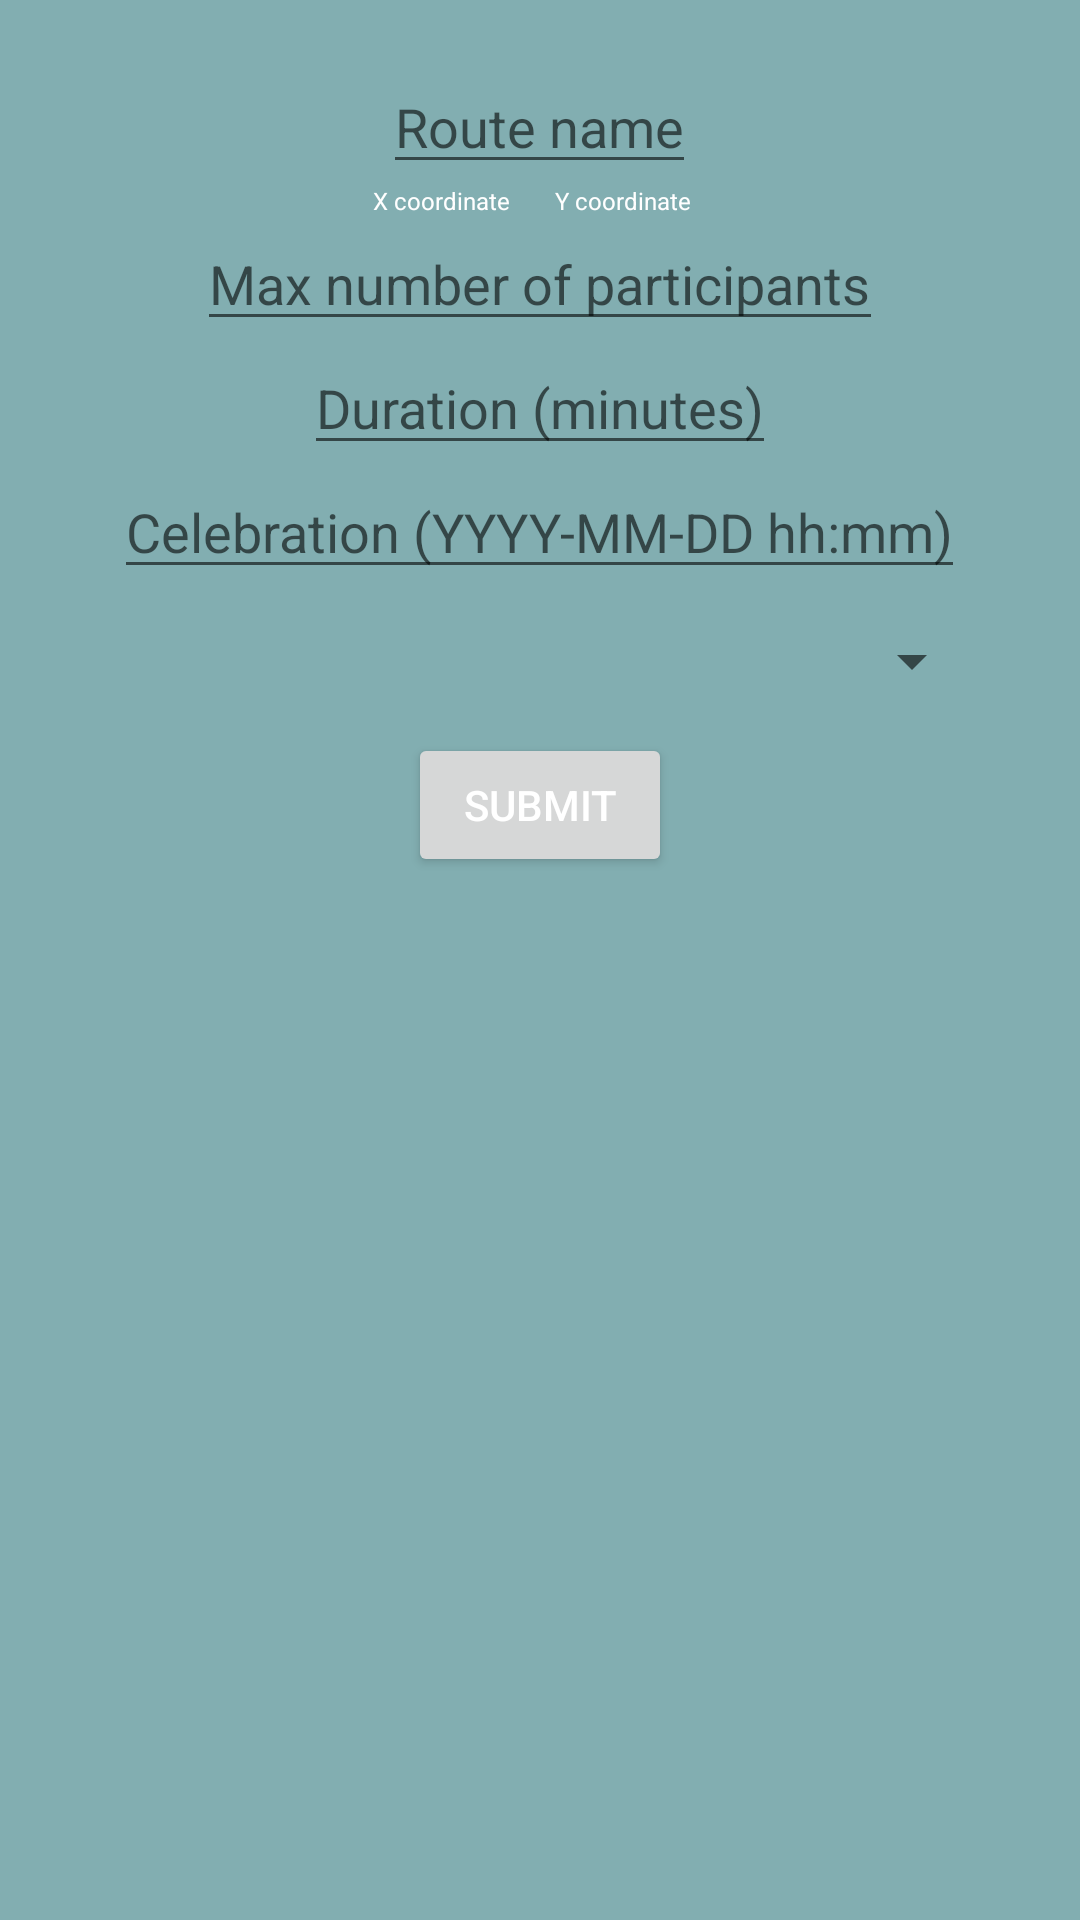

Layout XML and referenced resources for this Android screen:
<!-- AndroidManifest.xml: application theme Theme.Sleipnir -->
<!-- res/layout/activity_fill_route_info.xml -->
<?xml version="1.0" encoding="utf-8"?>
<androidx.constraintlayout.widget.ConstraintLayout xmlns:android="http://schemas.android.com/apk/res/android"
    xmlns:app="http://schemas.android.com/apk/res-auto"
    xmlns:tools="http://schemas.android.com/tools"
    android:layout_width="match_parent"
    android:layout_height="match_parent"
    android:padding="20sp"
    android:background="@color/secondary"
    tools:context=".FillRouteInfoActivity">

    <ScrollView
        android:layout_width="match_parent"
        android:layout_height="match_parent" >

        <androidx.appcompat.widget.LinearLayoutCompat
            android:layout_width="match_parent"
            android:layout_height="wrap_content"
            android:gravity="center"
            android:orientation="vertical"
            app:layout_constraintBottom_toBottomOf="parent"
            app:layout_constraintEnd_toEndOf="parent"
            app:layout_constraintStart_toStartOf="parent"
            app:layout_constraintTop_toTopOf="parent">

            <EditText
                android:id="@+id/route_name"
                android:layout_width="wrap_content"
                android:layout_height="wrap_content"
                android:hint="@string/route_name"
                android:textColor="@color/textColor" />

            <androidx.appcompat.widget.LinearLayoutCompat
                android:layout_width="wrap_content"
                android:layout_height="wrap_content"
                android:orientation="horizontal">

                <TextView
                    android:layout_width="wrap_content"
                    android:layout_height="wrap_content"
                    android:text="@string/x_coord"
                    android:textColor="@color/textColor"
                    android:textSize="8sp" />

                <TextView
                    android:id="@+id/x_cord"
                    android:layout_width="wrap_content"
                    android:layout_height="wrap_content"
                    android:layout_marginStart="5sp"
                    android:layout_marginEnd="10sp"
                    android:textColor="@color/textColor"
                    android:textSize="8sp" />

                <TextView
                    android:layout_width="wrap_content"
                    android:layout_height="wrap_content"
                    android:text="@string/y_coord"
                    android:textColor="@color/textColor"
                    android:textSize="8sp" />

                <TextView
                    android:id="@+id/y_cord"
                    android:layout_width="wrap_content"
                    android:layout_height="wrap_content"
                    android:layout_marginStart="5sp"
                    android:textColor="@color/textColor"
                    android:textSize="8sp" />

            </androidx.appcompat.widget.LinearLayoutCompat>


            <androidx.appcompat.widget.LinearLayoutCompat
                android:layout_width="wrap_content"
                android:layout_height="wrap_content"
                android:gravity="center"
                android:orientation="horizontal">


                <EditText
                    android:id="@+id/max_participants"
                    android:layout_width="wrap_content"
                    android:layout_height="wrap_content"
                    android:textColor="@color/textColor"
                    android:hint="@string/max_participants_label"
                    android:inputType="number" />

            </androidx.appcompat.widget.LinearLayoutCompat>

            <androidx.appcompat.widget.LinearLayoutCompat
                android:layout_width="wrap_content"
                android:layout_height="wrap_content"
                android:gravity="center"
                android:orientation="horizontal">


                <EditText
                    android:id="@+id/duration"
                    android:layout_width="wrap_content"
                    android:layout_height="wrap_content"
                    android:inputType="time"
                    android:textColor="@color/textColor"
                    android:hint="@string/duration_label"/>

            </androidx.appcompat.widget.LinearLayoutCompat>


            <androidx.appcompat.widget.LinearLayoutCompat
                android:layout_width="wrap_content"
                android:layout_height="wrap_content"
                android:gravity="start"
                android:orientation="vertical">


                <androidx.appcompat.widget.LinearLayoutCompat
                    android:layout_width="wrap_content"
                    android:layout_height="wrap_content"
                    android:gravity="center"
                    android:orientation="horizontal">


                    <EditText
                        android:id="@+id/date_picker"
                        android:layout_width="wrap_content"
                        android:layout_height="wrap_content"
                        android:hint="@string/date_picker_label"
                        android:inputType="datetime"
                        android:textColor="@color/textColor" />
                </androidx.appcompat.widget.LinearLayoutCompat>




            </androidx.appcompat.widget.LinearLayoutCompat>

            <androidx.appcompat.widget.LinearLayoutCompat
                android:layout_width="wrap_content"
                android:layout_height="wrap_content"
                android:gravity="start"
                android:orientation="vertical">


                <androidx.appcompat.widget.LinearLayoutCompat
                    android:layout_width="wrap_content"
                    android:layout_height="wrap_content"
                    android:gravity="center"
                    android:orientation="horizontal">


                    <Spinner
                        android:id="@+id/horse_picker"
                        android:layout_width="wrap_content"
                        android:layout_height="wrap_content"
                        android:layout_margin="12dp"
                        android:minWidth="300dp"
                        android:textColor="@color/textColor" />
                </androidx.appcompat.widget.LinearLayoutCompat>




            </androidx.appcompat.widget.LinearLayoutCompat>

            <Button
                android:id="@+id/submit_route_btn"
                android:layout_width="wrap_content"
                android:layout_height="wrap_content"
                android:text="@string/submit_button"
                android:textColor="@color/textColor" />

        </androidx.appcompat.widget.LinearLayoutCompat>
    </ScrollView>

</androidx.constraintlayout.widget.ConstraintLayout>
<!-- resources referenced by this layout -->
<resources>
  <color name="secondary">#82aeb1</color>
  <color name="textColor">#FFFFFFFF</color>
  <string name="date_picker_label">Celebration  (YYYY-MM-DD hh:mm)</string>
  <string name="duration_label">Duration (minutes)</string>
  <string name="max_participants_label">Max number of participants</string>
  <string name="route_name">Route name</string>
  <string name="submit_button">Submit</string>
  <string name="x_coord">X coordinate</string>
  <string name="y_coord">Y coordinate</string>
  <style name="Theme.Sleipnir" parent="Theme.MaterialComponents.DayNight.DarkActionBar">
          
          <item name="colorPrimary">@color/primary</item>
          <item name="colorPrimaryVariant">@color/secondary</item>
          <item name="colorOnPrimary">@color/wildcard</item>
          
          <item name="colorSecondary">@color/teal_200</item>
          <item name="colorSecondaryVariant">@color/teal_700</item>
          <item name="colorOnSecondary">@color/black</item>
          
          <item name="android:statusBarColor" tools:targetApi="l">?attr/colorPrimaryVariant</item>
          
      </style>
  <color name="primary">#668586</color>
  <color name="wildcard">#9e8fb2</color>
  <color name="teal_200">#FF03DAC5</color>
  <color name="teal_700">#FF018786</color>
  <color name="black">#FF000000</color>
</resources>
